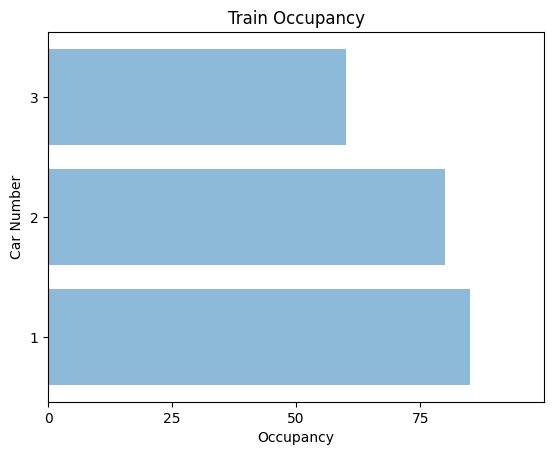

Reproduce this figure in Python.
# update the data of the plot objects

"""x = np.linspace(0, 6*np.pi, 100)
y = np.sin(x)

fig = plt.figure()
ax = fig.add_subplot(111)
line1, = ax.plot(x, y, 'r-') # Returns a tuple of line objects, thus the comma

for phase in np.linspace(0, 10*np.pi, 500):
    line1.set_ydata(np.sin(x + phase))
    fig.canvas.draw()

    set_ydata
"""

import matplotlib.pyplot as plt; plt.rcdefaults()
import numpy as np
import matplotlib.pyplot

objects = ('1', '2', '3')
y_pos = np.arange(len(objects))
occupancy = [85,80,60]
 
plt.barh(y_pos, occupancy, align='center', alpha=.5)
plt.yticks(y_pos, objects)
plt.xticks(np.arange(0, 100, 25))
plt.xlim(0, 100)
plt.xlabel('Occupancy')
plt.ylabel('Car Number')
plt.title('Train Occupancy')

# (graphname?).set_ydata(numpy.append(hl.get_xdata(), new_data))

plt.show()
